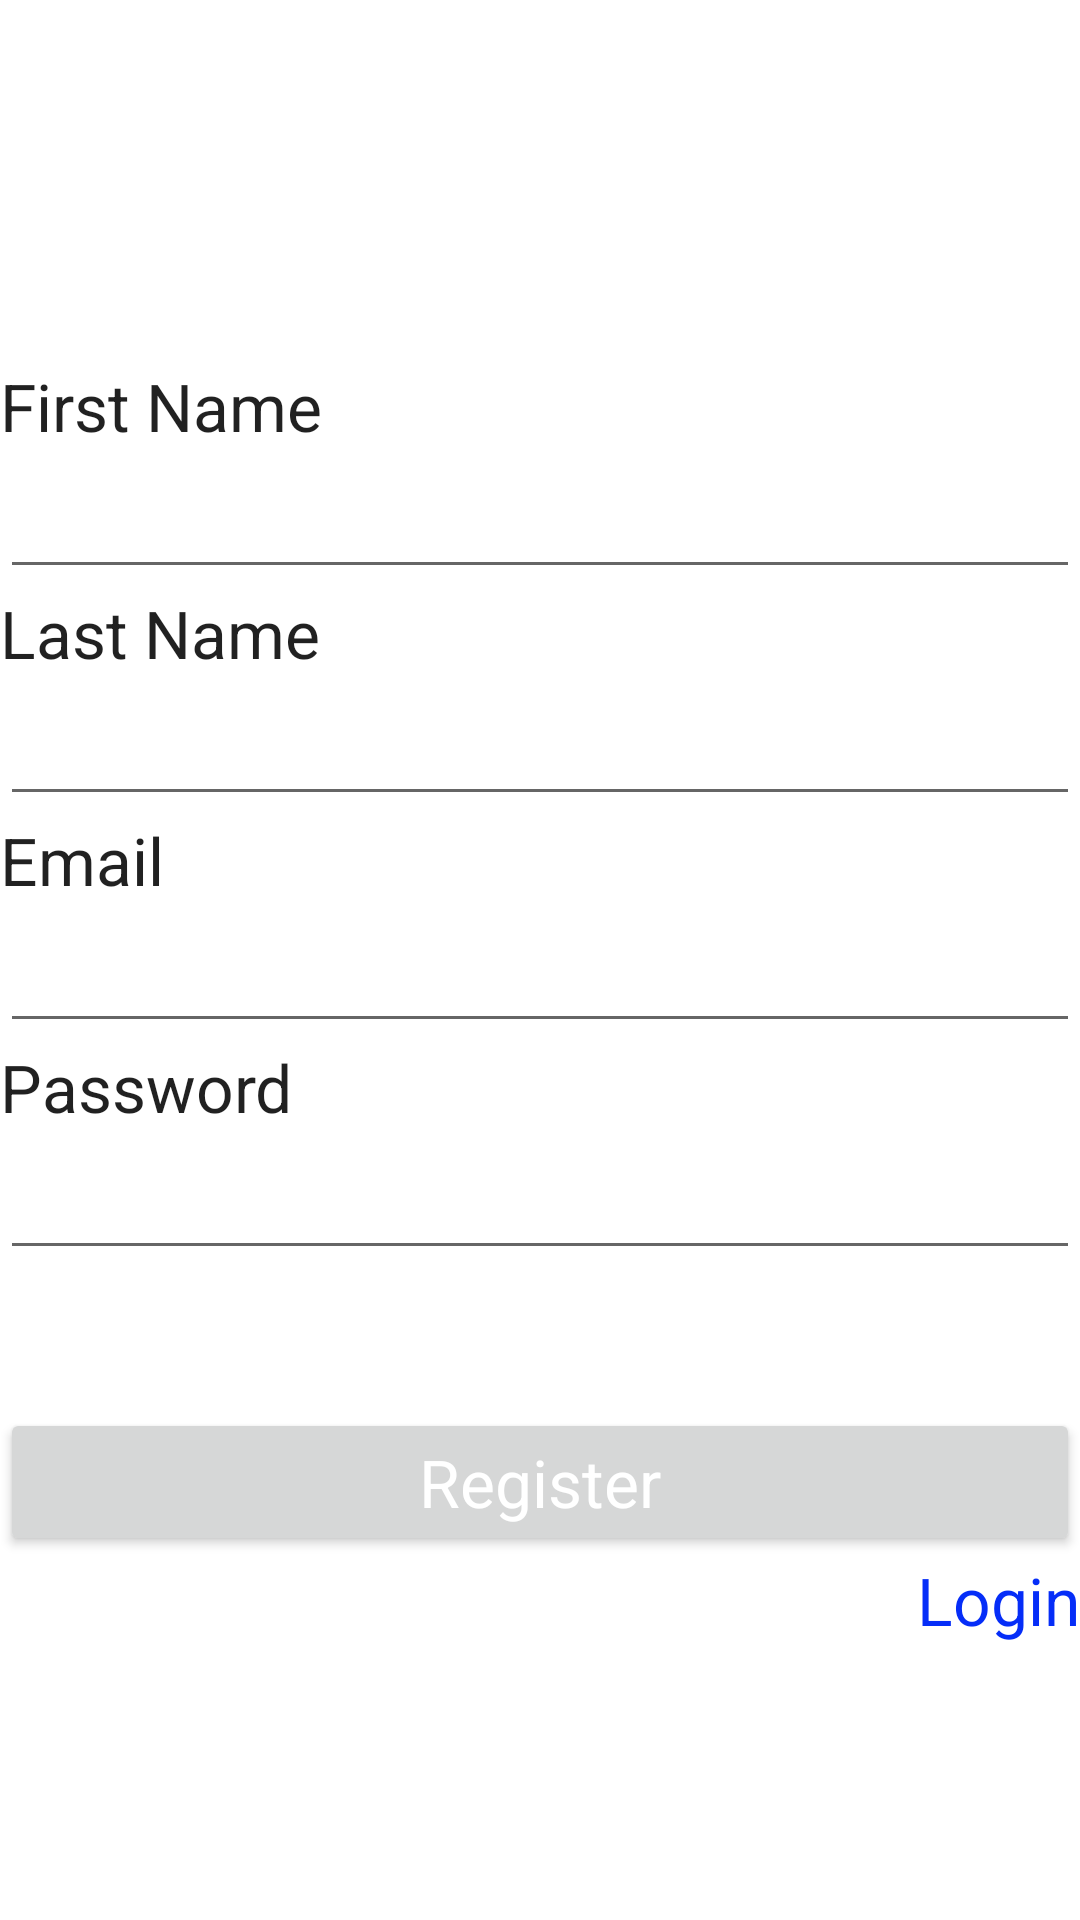

Layout XML and referenced resources for this Android screen:
<!-- AndroidManifest.xml: application theme Theme.BmiButtomNav -->
<!-- res/layout/activity_register.xml -->
<?xml version="1.0" encoding="utf-8"?>
<LinearLayout xmlns:android="http://schemas.android.com/apk/res/android"
    xmlns:tools="http://schemas.android.com/tools"
    android:orientation="vertical"
    android:layout_width="match_parent"
    android:layout_height="match_parent">

    <TextView
        android:id="@+id/textView"
        android:layout_width="match_parent"
        android:layout_height="wrap_content"
        android:gravity="center"
        android:text="Register Form"
        android:textAppearance="@style/TextAppearance.AppCompat.Display3"
        android:textColor="@color/white" />

    <Space
        android:layout_width="match_parent"
        android:layout_height="wrap_content"
        android:layout_weight="1" />

    <TextView
        android:id="@+id/textView3"
        android:layout_width="match_parent"
        android:layout_height="wrap_content"
        android:text="First Name"
        android:textAppearance="@style/TextAppearance.AppCompat.Large" />

    <EditText
        android:id="@+id/etFirstName"
        android:layout_width="match_parent"
        android:layout_height="wrap_content"
        android:ems="10"
        android:inputType="textPersonName"
        android:textAppearance="@style/TextAppearance.AppCompat.Large"
        tools:ignore="SpeakableTextPresentCheck" />

    <TextView
        android:id="@+id/textView4"
        android:layout_width="match_parent"
        android:layout_height="wrap_content"
        android:text="Last Name"
        android:textAppearance="@style/TextAppearance.AppCompat.Large" />

    <EditText
        android:id="@+id/etLastName"
        android:layout_width="match_parent"
        android:layout_height="wrap_content"
        android:ems="10"
        android:inputType="textPersonName"
        android:textAppearance="@style/TextAppearance.AppCompat.Large" />

    <TextView
        android:id="@+id/textView5"
        android:layout_width="match_parent"
        android:layout_height="wrap_content"
        android:text="Email"
        android:textAppearance="@style/TextAppearance.AppCompat.Large" />

    <EditText
        android:id="@+id/etRegisterEmail"
        android:layout_width="match_parent"
        android:layout_height="wrap_content"
        android:ems="10"
        android:inputType="textPersonName"
        android:textAppearance="@style/TextAppearance.AppCompat.Large" />

    <TextView
        android:id="@+id/textView6"
        android:layout_width="match_parent"
        android:layout_height="wrap_content"
        android:text="Password"
        android:textAppearance="@style/TextAppearance.AppCompat.Large" />

    <EditText
        android:id="@+id/etRegisterPassword"
        android:layout_width="match_parent"
        android:layout_height="wrap_content"
        android:ems="10"
        android:inputType="textPassword"
        android:textAppearance="@style/TextAppearance.AppCompat.Large" />

    <Space
        android:layout_width="match_parent"
        android:layout_height="wrap_content"
        android:layout_weight="1" />

    <Button
        android:id="@+id/btnRegister"
        android:layout_width="match_parent"
        android:layout_height="wrap_content"
        android:text="Register"
        android:textColor="@color/white"
        android:textAppearance="@style/TextAppearance.AppCompat.Large" />

    <TextView
        android:id="@+id/tvSwitchToLogin"
        android:layout_width="match_parent"
        android:layout_height="wrap_content"
        android:gravity="right"
        android:linksClickable="true"
        android:text="Login"
        android:textAppearance="@style/TextAppearance.AppCompat.Large"
        android:textColor="#052DF8" />

    <Space
        android:layout_width="match_parent"
        android:layout_height="wrap_content"
        android:layout_weight="2" />
</LinearLayout>
<!-- resources referenced by this layout -->
<resources>
  <color name="white">#FFFFFF</color>
      //added
  <style name="Theme.BmiButtomNav" parent="Theme.MaterialComponents.DayNight.DarkActionBar">
          
          <item name="colorPrimary">@color/black</item>
          <item name="colorPrimaryVariant">@color/tranparent</item>
          <item name="colorOnPrimary">@color/darkthem</item>
          
          <item name="colorSecondary">@color/teal_200</item>
          <item name="colorSecondaryVariant">@color/teal_700</item>
          <item name="colorOnSecondary">@color/royalblue</item>
          
          <item name="android:statusBarColor" tools:targetApi="l">?attr/colorPrimaryVariant</item>
          
      </style>
  <color name="black">#000000</color>
  <color name="tranparent">#000000</color>
  <color name="darkthem">#121212</color>
  <color name="teal_200">#FF03DAC5</color>
  <color name="teal_700">#FF018786</color>
  <color name="royalblue">#a4c6</color>
</resources>
